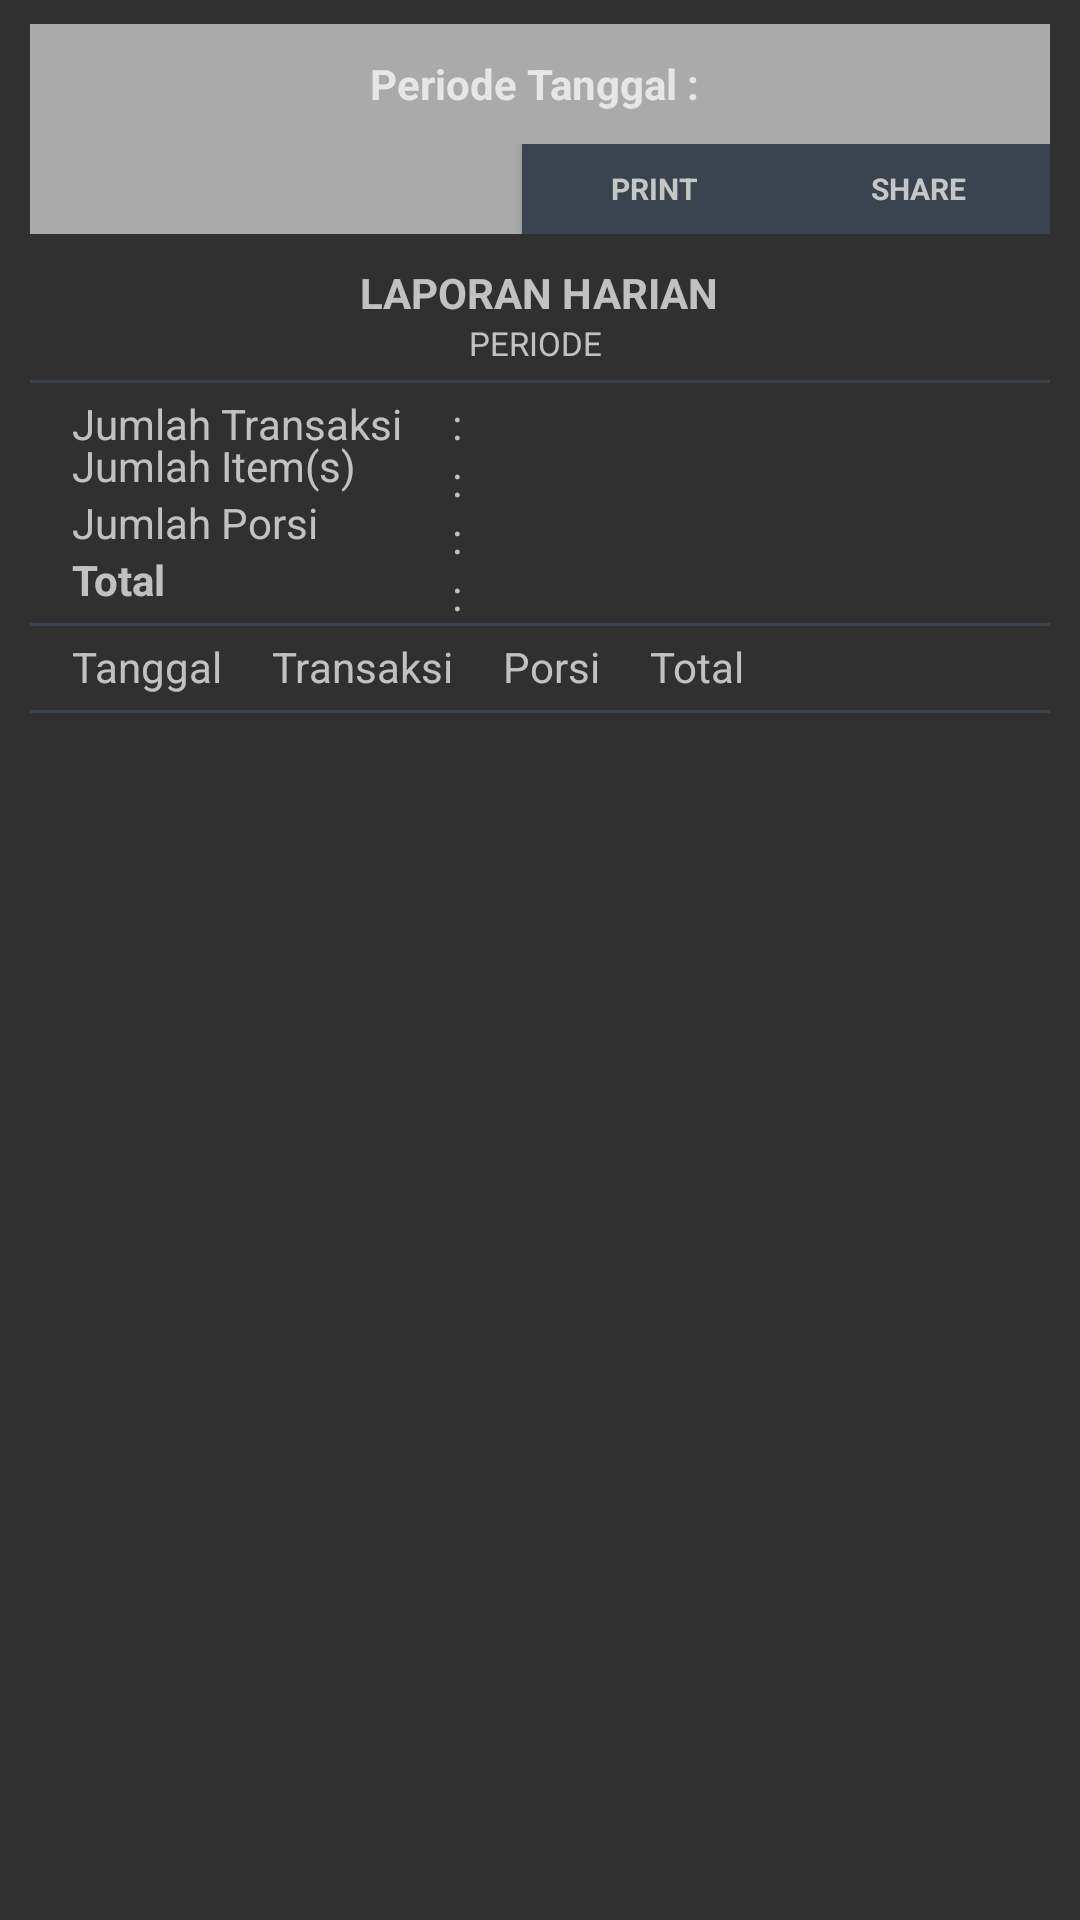

Layout XML and referenced resources for this Android screen:
<!-- AndroidManifest.xml: application theme AppTheme -->
<!-- res/layout/activity_laporan_harian.xml -->
<?xml version="1.0" encoding="utf-8"?>
<RelativeLayout
    xmlns:android="http://schemas.android.com/apk/res/android"
    xmlns:app="http://schemas.android.com/apk/res-auto"
    xmlns:tools="http://schemas.android.com/tools"
    android:layout_width="match_parent"
    android:layout_height="match_parent"
    tools:context="dev.andresual.com.kasirtoko.LaporanHarian">

    <RelativeLayout
        android:layout_width="match_parent"
        android:layout_height="40dp"
        android:layout_marginStart="10dp"
        android:layout_marginEnd="10dp"
        android:layout_marginTop="8dp"
        android:background="@android:color/darker_gray"
        android:id="@+id/relativeLayout2">

        <TextView
            android:id="@+id/tv_periode_tanggal"
            android:layout_width="wrap_content"
            android:layout_height="wrap_content"
            android:fontFamily="sans-serif"
            android:text="Periode Tanggal : "
            android:textStyle="bold"
            android:layout_centerInParent="true"/>

    </RelativeLayout>

    <RelativeLayout
        android:id="@+id/button_action_laporan"
        android:layout_width="match_parent"
        android:layout_height="30dp"
        android:background="@android:color/darker_gray"
        android:layout_below="@+id/relativeLayout2"
        android:layout_alignStart="@+id/relativeLayout2"
        android:layout_alignEnd="@+id/relativeLayout2">


        <Button
            android:id="@+id/button_share_harian"
            android:layout_width="wrap_content"
            android:layout_height="wrap_content"
            android:background="@color/dataBarangColorPrimaryDark"
            android:fontFamily="sans-serif"
            android:textColor="#c7c6c6"
            android:textSize="10sp"
            android:text="Share"
            android:textStyle="bold"
            android:layout_alignParentTop="true"
            android:layout_alignParentEnd="true"
            android:drawableLeft="@drawable/ic_menu_share"
            android:drawableTint="#c7c6c6"/>

        <Button
            android:layout_width="wrap_content"
            android:layout_height="wrap_content"
            android:text="Print"
            android:textSize="10sp"
            android:textStyle="bold"
            android:fontFamily="sans-serif"
            android:id="@+id/button_tampilkan_harian"
            android:textColor="#c7c6c6"
            android:background="@color/dataBarangColorPrimaryDark"
            android:layout_alignParentTop="true"
            android:drawableLeft="@drawable/ic_print_black_24dp"
            android:layout_toStartOf="@+id/button_share_harian"
            android:drawableTint="#c7c6c6"/>

    </RelativeLayout>

    <RelativeLayout
        android:layout_width="wrap_content"
        android:layout_height="wrap_content"
        android:layout_below="@+id/button_action_laporan"
        android:layout_marginTop="10dp"
        android:layout_alignEnd="@+id/button_action_laporan"
        android:layout_alignStart="@+id/button_action_laporan"
        android:id="@+id/relativeLayout3">

        <TextView
            android:layout_width="wrap_content"
            android:layout_height="wrap_content"
            android:text="LAPORAN HARIAN"
            android:layout_centerInParent="true"
            android:fontFamily="sans-serif"
            android:textStyle="bold"/>

    </RelativeLayout>

    <RelativeLayout
        android:layout_width="wrap_content"
        android:layout_height="wrap_content"
        android:layout_below="@+id/relativeLayout3"
        android:layout_alignStart="@+id/relativeLayout3"
        android:id="@+id/relativeLayout4">

        <TextView
            android:layout_width="wrap_content"
            android:layout_height="wrap_content" />
    </RelativeLayout>

    <RelativeLayout
        android:layout_width="wrap_content"
        android:layout_height="wrap_content"
        android:layout_below="@+id/relativeLayout3"
        android:layout_alignEnd="@+id/relativeLayout3"
        android:layout_toEndOf="@+id/relativeLayout4"
        android:id="@+id/relativeLayout5">

        <TextView
            android:layout_width="wrap_content"
            android:layout_height="wrap_content"
            android:text="PERIODE "
            android:layout_centerInParent="true"
            android:textSize="11dp"/>
    </RelativeLayout>

    <RelativeLayout
        android:layout_width="match_parent"
        android:layout_height="1dp"
        android:background="@color/dataBarangColorPrimaryDark"
        android:layout_below="@+id/relativeLayout5"
        android:layout_alignEnd="@+id/relativeLayout5"
        android:layout_toEndOf="@+id/relativeLayout4"
        android:layout_marginTop="5dp"
        android:id="@+id/relativeLayout6">
    </RelativeLayout>

    <RelativeLayout
        android:id="@+id/relativeLayout7"
        android:layout_width="wrap_content"
        android:layout_height="wrap_content"
        android:layout_alignTop="@+id/relativeLayout6"
        android:layout_alignEnd="@+id/relativeLayout6"
        android:layout_toEndOf="@+id/relativeLayout4"
        android:layout_marginTop="5dp"
        android:layout_marginStart="14dp"
        android:layout_marginEnd="14dp">

        <TextView
            android:id="@+id/jumlah_transaksi_harian"
            android:layout_width="wrap_content"
            android:layout_height="wrap_content"
            android:text="Jumlah Transaksi"/>

        <TextView
            android:id="@+id/jumlah_item_harian"
            android:layout_width="wrap_content"
            android:layout_height="wrap_content"
            android:text="Jumlah Item(s)"
            android:layout_alignParentTop="true"
            android:layout_alignParentStart="true"
            android:layout_marginTop="14dp"
            android:layout_alignEnd="@+id/jumlah_transaksi_harian" />

        <TextView
            android:id="@+id/jumlah_porsi_harian"
            android:layout_width="wrap_content"
            android:layout_height="wrap_content"
            android:text="Jumlah Porsi"
            android:layout_below="@+id/jumlah_item_harian"
            android:layout_alignParentStart="true"
            android:layout_toStartOf="@+id/simbol2" />

        <TextView
            android:id="@+id/jumlah_total"
            android:layout_width="wrap_content"
            android:layout_height="wrap_content"
            android:text="Total"
            android:layout_below="@+id/jumlah_porsi_harian"
            android:layout_alignParentStart="true"
            android:textStyle="bold"
            android:layout_toStartOf="@+id/simbol3" />

        <TextView
            android:id="@+id/simbol1"
            android:layout_width="wrap_content"
            android:layout_height="wrap_content"
            android:text="     :     "
            android:textAlignment="center"
            android:layout_alignParentTop="true"
            android:layout_toEndOf="@+id/jumlah_transaksi_harian"
            android:layout_above="@+id/simbol2" />

        <TextView
            android:id="@+id/simbol2"
            android:layout_width="wrap_content"
            android:layout_height="wrap_content"
            android:text="     :     "
            android:textAlignment="center"
            android:layout_below="@+id/jumlah_transaksi_harian"
            android:layout_toEndOf="@+id/jumlah_item_harian" />

        <TextView
            android:id="@+id/simbol3"
            android:layout_width="wrap_content"
            android:layout_height="wrap_content"
            android:text="     :     "
            android:textAlignment="center"
            android:layout_below="@+id/simbol2"
            android:layout_toEndOf="@+id/jumlah_porsi_harian" />

        <TextView
            android:id="@+id/simbol4"
            android:layout_width="wrap_content"
            android:layout_height="wrap_content"
            android:text="     :     "
            android:textAlignment="center"
            android:layout_below="@+id/simbol3"
            android:layout_toEndOf="@+id/jumlah_total" />

    </RelativeLayout>

    <RelativeLayout
        android:layout_width="match_parent"
        android:layout_height="1dp"
        android:background="@color/dataBarangColorPrimaryDark"
        android:id="@+id/relativeLayout8"
        android:layout_below="@+id/relativeLayout7"
        android:layout_alignEnd="@+id/relativeLayout6"
        android:layout_toEndOf="@+id/relativeLayout4">
    </RelativeLayout>

    <RelativeLayout
        android:id="@+id/relativeLayout9"
        android:layout_width="wrap_content"
        android:layout_height="wrap_content"
        android:layout_below="@+id/relativeLayout7"
        android:layout_alignStart="@+id/relativeLayout7"
        android:layout_alignEnd="@+id/relativeLayout7">

        <TextView
            android:layout_width="wrap_content"
            android:layout_height="wrap_content"
            android:layout_marginTop="5dp"
            android:text="Tanggal     "
            android:id="@+id/tv_tanggal_harian" />

        <TextView
            android:id="@+id/tv_transaksi_harian"
            android:layout_width="wrap_content"
            android:layout_height="wrap_content"
            android:text="Transaksi     "
            android:layout_marginTop="5dp"
            android:layout_toEndOf="@+id/tv_tanggal_harian" />

        <TextView
            android:id="@+id/tv_porsi_harian"
            android:layout_width="wrap_content"
            android:layout_height="wrap_content"
            android:text="Porsi     "
            android:layout_marginTop="5dp"
            android:layout_toEndOf="@+id/tv_transaksi_harian" />

        <TextView
            android:id="@+id/tv_total_harian"
            android:layout_width="wrap_content"
            android:layout_height="wrap_content"
            android:text="Total"
            android:layout_marginTop="5dp"
            android:layout_toEndOf="@+id/tv_porsi_harian" />

    </RelativeLayout>

    <RelativeLayout
        android:layout_width="match_parent"
        android:layout_height="1dp"
        android:background="@color/dataBarangColorPrimaryDark"
        android:id="@+id/relativeLayout10"
        android:layout_below="@+id/relativeLayout9"
        android:layout_alignStart="@+id/relativeLayout8"
        android:layout_marginTop="5dp"
        android:layout_alignEnd="@+id/relativeLayout8">
    </RelativeLayout>

    <TableLayout
        android:layout_width="50dp"
        android:layout_height="50dp"
        android:layout_below="@+id/relativeLayout10"
        android:layout_marginTop="5dp"
        android:layout_alignStart="@+id/relativeLayout9"
        android:layout_alignEnd="@+id/relativeLayout9">
    </TableLayout>
</RelativeLayout>
<!-- resources referenced by this layout -->
<resources>
  <color name="dataBarangColorPrimaryDark">#394450</color>
  <style name="AppTheme" parent="Theme.AppCompat.NoActionBar">
          
          <item name="colorPrimary">@color/colorPrimary</item>
          <item name="colorPrimaryDark">@color/colorPrimaryDark</item>
          <item name="colorAccent">@color/colorAccent</item>
          <item name="android:colorForeground">@android:color/background_light</item>
      </style>
  <color name="colorPrimary">#f0514b</color>
  <color name="colorPrimaryDark">#c0403c</color>
  <color name="colorAccent">#f0514b</color>
</resources>
